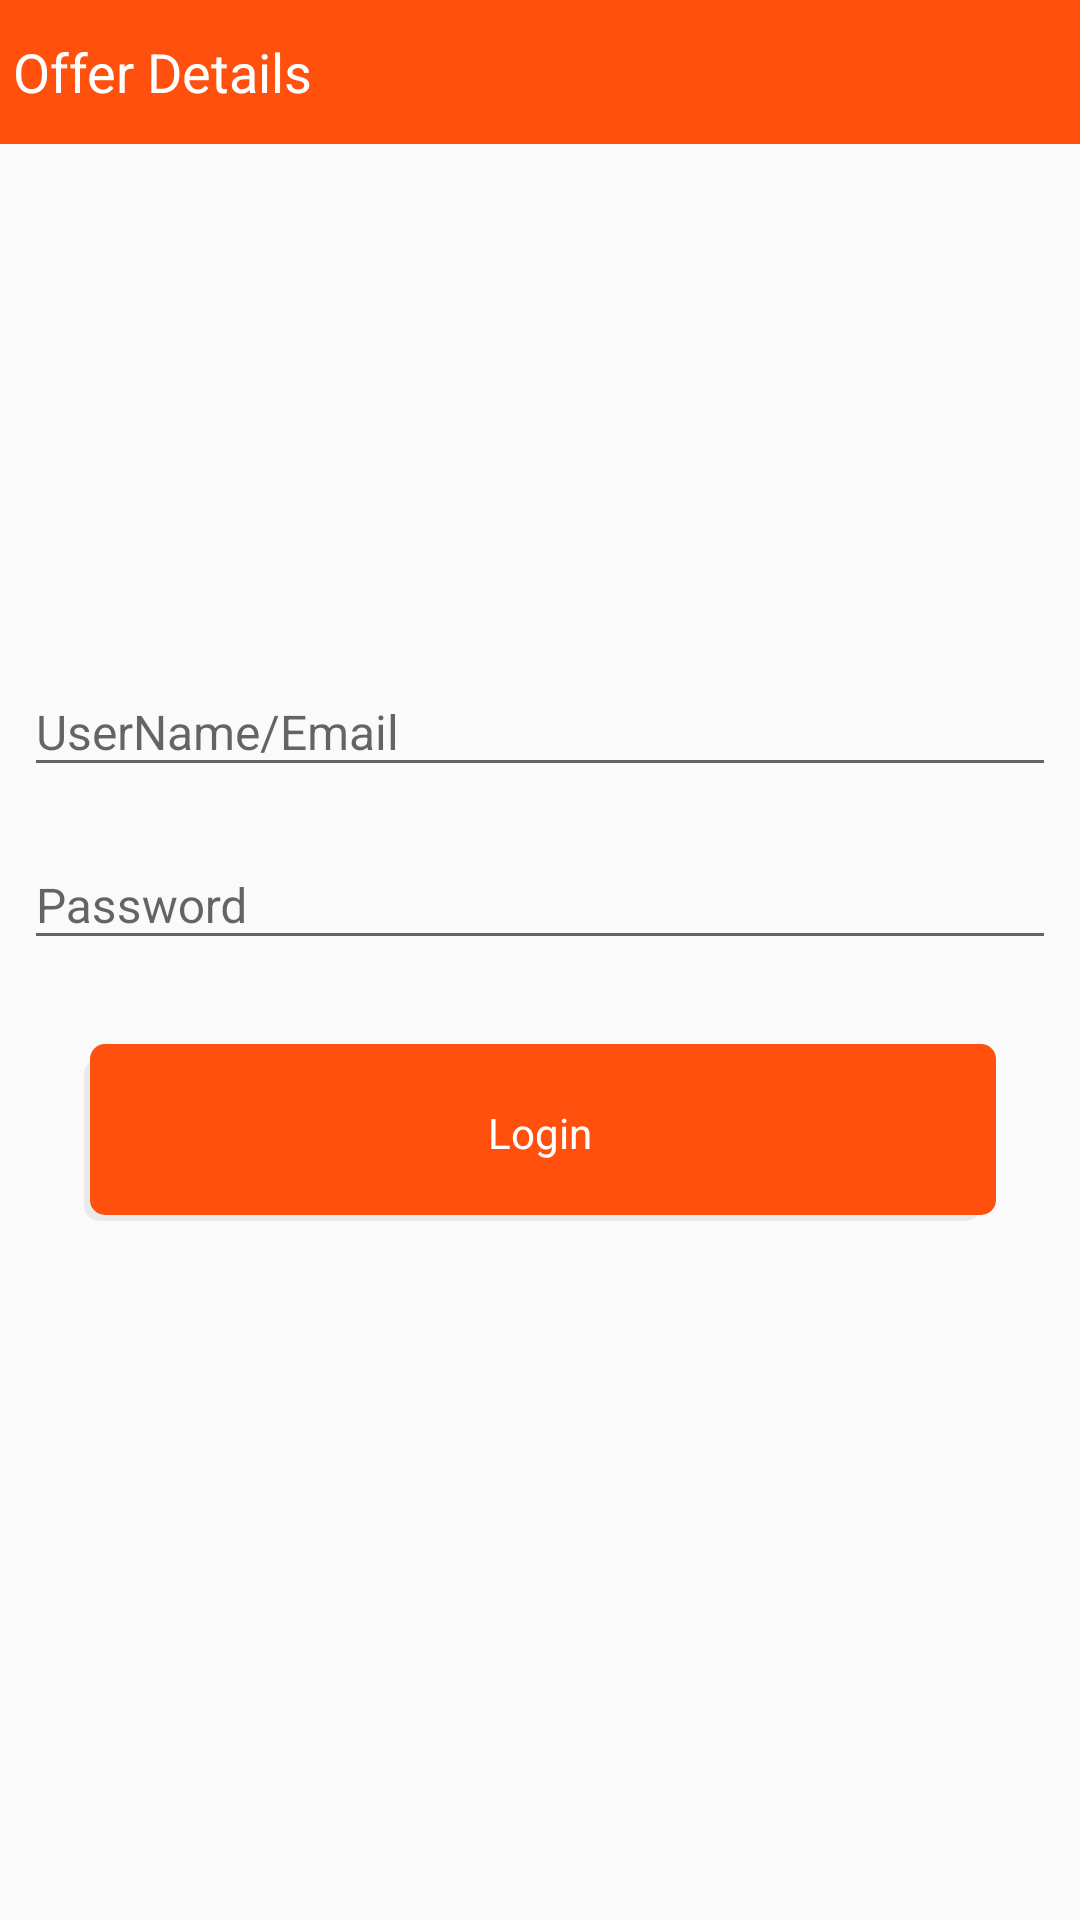

This screen was rendered from an Android layout file. Write that file and the resources it references.
<!-- AndroidManifest.xml: application theme MyMaterialTheme -->
<!-- res/layout/activity_login.xml -->
<RelativeLayout xmlns:android="http://schemas.android.com/apk/res/android"
    xmlns:app="http://schemas.android.com/apk/res-auto"
    xmlns:tools="http://schemas.android.com/tools"
    android:layout_width="match_parent"
    android:layout_height="match_parent"
    tools:context=".MainActivity">

    <include
        layout="@layout/app_bar"/>


    <LinearLayout
        android:layout_width="match_parent"
        android:layout_height="wrap_content"
        android:layout_centerInParent="true"
        android:layout_margin="@dimen/STD_MARGIN"
        android:orientation="vertical">

        <ImageView
            android:layout_width="wrap_content"
            android:layout_height="wrap_content"
            android:visibility="gone"
            android:layout_centerHorizontal="true"
            android:layout_gravity="center"
            android:layout_marginTop="@dimen/VS_TEXT_SIZE"
            android:scaleType="centerInside"
            android:src="@drawable/splash_image" />


        <android.support.design.widget.TextInputLayout
            android:id="@+id/txtInputName"
            android:layout_width="match_parent"
            android:layout_height="wrap_content"
            android:layout_marginBottom="@dimen/STD_MARGIN">

            <EditText
                android:id="@+id/edtInputEmail"
                android:layout_width="match_parent"
                android:layout_height="wrap_content"
                android:hint="UserName/Email"
                android:inputType="text"
                android:maxLength="30"
                android:singleLine="true"
                android:textColorHint="@color/grey"
                android:textSize="@dimen/M_TEXT_SIZE" />
        </android.support.design.widget.TextInputLayout>

        <android.support.design.widget.TextInputLayout
            android:layout_width="match_parent"
            android:layout_height="wrap_content"
            android:layout_marginBottom="@dimen/STD_MARGIN">

            <EditText
                android:id="@+id/edtInputPassword"
                android:layout_width="match_parent"
                android:layout_height="wrap_content"
                android:hint="Password"
                android:inputType="textWebPassword"
                android:maxLength="30"
                android:singleLine="true"
                android:textColorHint="@color/grey"
                android:textSize="@dimen/M_TEXT_SIZE" />
        </android.support.design.widget.TextInputLayout>

        <TextView
            android:id="@+id/txtLogin"
            android:layout_width="match_parent"
            android:layout_height="match_parent"
            android:layout_gravity="center"
            android:layout_margin="@dimen/L1_TEXT_SIZE"
            android:background="@drawable/general_selector"
            android:gravity="center"
            android:padding="@dimen/L1_TEXT_SIZE"
            android:text="Login"
            android:textColor="@color/white" />

    </LinearLayout>
</RelativeLayout>
<!-- res/layout/app_bar.xml (included above) -->
<?xml version="1.0" encoding="utf-8"?>
<RelativeLayout xmlns:android="http://schemas.android.com/apk/res/android"
    android:layout_width="match_parent"
    android:layout_height="wrap_content"
    android:background="@color/white"
    android:orientation="vertical">

    <LinearLayout
        android:id="@+id/topBar"
        android:layout_width="match_parent"
        android:layout_height="@dimen/HEADER_SIZE"
        android:layout_alignParentTop="true"
        android:background="@color/primaryColor">

        <TextView
            android:id="@+id/imgBack"
            android:layout_width="wrap_content"
            android:layout_height="wrap_content"
            android:layout_gravity="center"
            android:drawableLeft="@drawable/ic_navigation_arrow_back"
            android:drawablePadding="@dimen/STD_PADDING"
            android:gravity="center"
            android:padding="@dimen/STD_PADDING"
            android:text="Offer Details"
            android:textColor="@color/white"
            android:textSize="@dimen/L_TEXT_SIZE" />
    </LinearLayout>
</RelativeLayout>
<!-- resources referenced by this layout -->
<resources>
  <item name="grey" type="color">#d3d3d3</item>
  <item name="primaryColor" type="color">#ff510d</item>
  <item name="white" type="color">#ffffff</item>
  <dimen name="HEADER_SIZE">48dp</dimen>
  <dimen name="L1_TEXT_SIZE">20dp</dimen>
  <dimen name="L_TEXT_SIZE">18dp</dimen>
  <dimen name="M_TEXT_SIZE">16dp</dimen>
  <dimen name="STD_MARGIN">8dp</dimen>
  <dimen name="STD_PADDING">4dp</dimen>
  <dimen name="VS_TEXT_SIZE">13dp</dimen>
  <!-- drawable general_selector (drawable) -->
  <?xml version="1.0" encoding="utf-8"?>
  <selector xmlns:android="http://schemas.android.com/apk/res/android">
  
      <item android:drawable="@drawable/login_button"
          android:state_selected="true">
      </item>
      <item android:drawable="@drawable/pressed_login_button"
          android:state_pressed="true">
  
      </item>
      <item android:drawable="@drawable/login_button"></item>
  
  </selector>
  <!-- drawable splash_image: png bitmap (drawable, 13792 bytes) -->
  <style name="MyMaterialTheme" parent="MyMaterialTheme.Base">
  
      </style>
  <!-- drawable login_button (drawable) -->
  <selector xmlns:android="http://schemas.android.com/apk/res/android">
      <item>
          <layer-list>
              <item android:right="5dp" android:top="5dp">
                  <shape>
                      <corners android:radius="5dp" />
                      <solid android:color="#EAEAEA" />
                  </shape>
              </item>
              <item android:bottom="2dp" android:left="2dp">
                  <shape>
                      <solid android:color="@color/primaryColor"/>
                      <corners android:radius="5dp" />
                  </shape>
              </item>
          </layer-list>
      </item>
  
  </selector>
  <!-- drawable pressed_login_button (drawable) -->
  <selector xmlns:android="http://schemas.android.com/apk/res/android">
      <item>
          <layer-list>
              <item android:right="5dp" android:top="5dp">
                  <shape>
                      <corners android:radius="5dp" />
                      <solid android:color="#EAEAEA" />
                  </shape>
              </item>
              <item android:bottom="2dp" android:left="2dp">
                  <shape>
                      <solid android:color="@color/lightPrimaryColor"/>
                      <corners android:radius="5dp" />
                  </shape>
              </item>
          </layer-list>
      </item>
  
  </selector>
  <style name="MyMaterialTheme.Base" parent="Theme.AppCompat.Light.DarkActionBar">
          <item name="windowNoTitle">true</item>
          <item name="windowActionBar">false</item>
          <item name="colorPrimary">@color/primaryColor</item>
          <item name="colorPrimaryDark">@color/colorAccent</item>
          <item name="colorAccent">@color/colorAccent</item>
      </style>
  <item name="lightPrimaryColor" type="color">#ff9166</item>
  <item name="colorAccent" type="color">#ff510d</item>
</resources>
